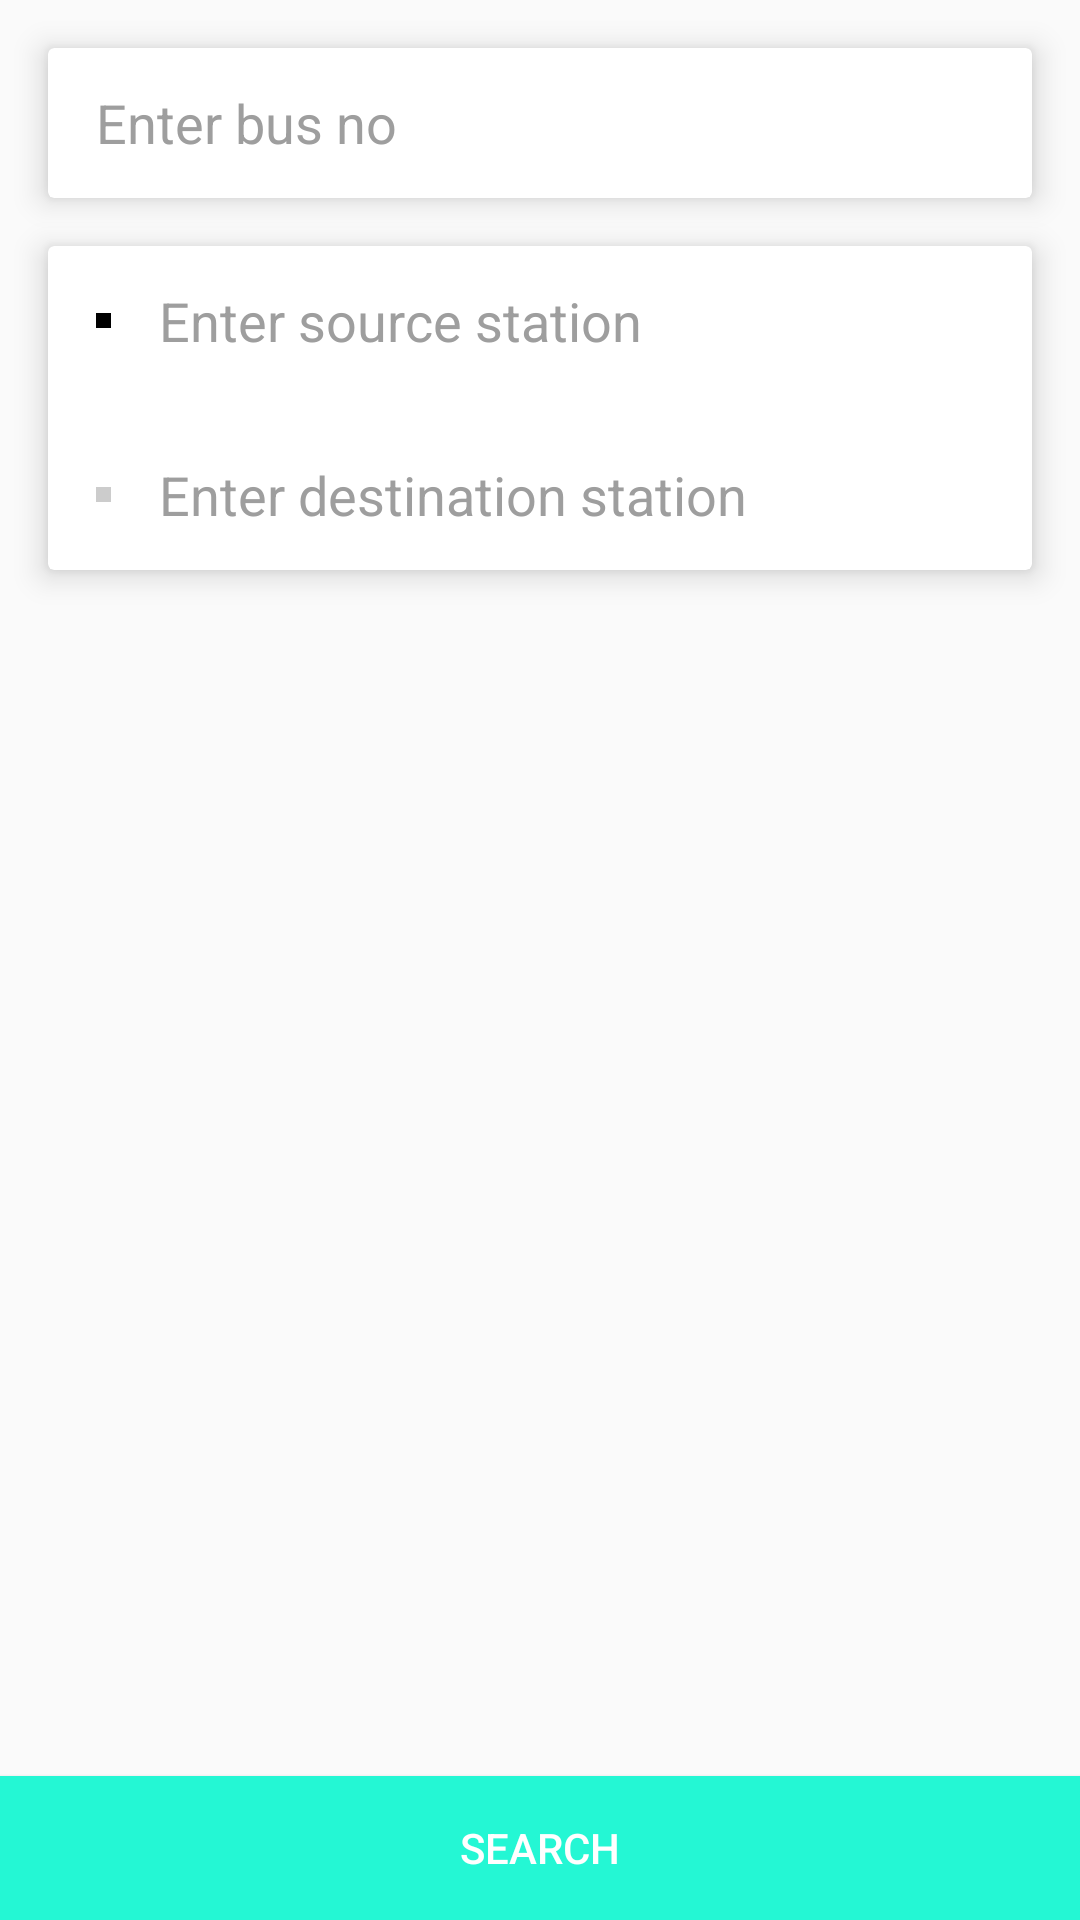

This screen was rendered from an Android layout file. Write that file and the resources it references.
<!-- AndroidManifest.xml: application theme AppTheme -->
<!-- res/layout/activity_bus_choose.xml -->
<?xml version="1.0" encoding="utf-8"?>
<LinearLayout xmlns:android="http://schemas.android.com/apk/res/android"
    xmlns:app="http://schemas.android.com/apk/res-auto"
    xmlns:tools="http://schemas.android.com/tools"
    android:layout_width="match_parent"
    android:layout_height="match_parent"
    android:orientation="vertical"
    tools:context=".SearchActivity"
    android:background="#fafafa"
    android:fitsSystemWindows="true">

    <android.support.v7.widget.CardView
        android:layout_width="match_parent"
        app:cardElevation="6dp"

        android:layout_marginStart="16dp"
        android:layout_marginEnd="16dp"
        android:layout_marginTop="16dp"
        android:layout_height="wrap_content">

        <LinearLayout
            android:layout_width="match_parent"
            android:layout_height="50dp"
            android:background="?android:attr/selectableItemBackground"
            android:clickable="true"
            android:focusable="true"
            android:id="@+id/busSearch"
            android:orientation="horizontal">
            <TextView
                android:layout_width="match_parent"
                android:layout_height="wrap_content"
                android:background="@null"
                android:id="@+id/busTextView"
                android:textSize="18sp"
                android:gravity="center_vertical"
                android:layout_marginStart="16dp"
                android:layout_gravity="center"
                android:layout_marginEnd="16dp"
                android:text="Enter bus no"
                android:textColor="@color/color_hint"
                android:typeface="sans" />
        </LinearLayout>


    </android.support.v7.widget.CardView>

    <android.support.v7.widget.CardView
        android:layout_width="match_parent"
        app:cardElevation="6dp"
        android:layout_marginStart="16dp"
        android:layout_marginEnd="16dp"
        android:layout_marginTop="16dp"
        android:layout_height="wrap_content">

        <LinearLayout
            android:layout_width="match_parent"
            android:layout_height="wrap_content"
            android:orientation="vertical">

            <LinearLayout
                android:layout_width="match_parent"
                android:layout_height="50dp"
                android:background="?android:attr/selectableItemBackground"
                android:clickable="true"
                android:focusable="true"
                android:id="@+id/sourceButton"
                android:orientation="horizontal">
                <TextView
                    android:layout_width="5dp"
                    android:layout_height="5dp"
                    android:layout_gravity="center"
                    android:layout_marginStart="16dp"
                    android:background="#000"/>
                <TextView
                    android:layout_width="match_parent"
                    android:layout_height="wrap_content"
                    android:background="@null"
                    android:id="@+id/sourceTextView"
                    android:layout_marginStart="16dp"
                    android:layout_marginBottom="8dp"
                    android:layout_gravity="center"
                    android:textSize="18sp"
                    android:layout_marginEnd="16dp"
                    android:textColor="@color/color_hint"
                    android:layout_marginTop="8dp"
                    android:text="Enter source station"
                    android:typeface="sans" />
            </LinearLayout>

            <LinearLayout
                android:layout_width="match_parent"
                android:layout_height="50dp"
                android:layout_marginTop="8dp"
                android:clickable="true"
                android:focusable="true"
                android:id="@+id/destButton"
                android:background="?android:attr/selectableItemBackground"
                android:orientation="horizontal">
                <TextView
                    android:layout_width="5dp"
                    android:layout_height="5dp"
                    android:layout_gravity="center"
                    android:layout_marginStart="16dp"
                    android:background="#ccc"/>
                <TextView
                    android:layout_width="match_parent"
                    android:layout_height="wrap_content"
                    android:background="@null"
                    android:id="@+id/destinationTextView"
                    android:layout_marginStart="16dp"
                    android:layout_marginBottom="8dp"
                    android:layout_gravity="center"
                    android:textSize="18sp"
                    android:layout_marginEnd="16dp"
                    android:textColor="@color/color_hint"
                    android:layout_marginTop="8dp"
                    android:text="Enter destination station"
                    android:typeface="sans" />
            </LinearLayout>

        </LinearLayout>

    </android.support.v7.widget.CardView>

    <RelativeLayout
        android:layout_width="match_parent"
        android:layout_height="match_parent">
        <Button
            android:id="@+id/search"
            android:layout_width="match_parent"
            android:layout_height="wrap_content"
            android:textColor="@color/white"
            android:layout_alignParentBottom="true"
            android:background="@color/button_color"
            android:text="Search" />
    </RelativeLayout>

</LinearLayout>
<!-- resources referenced by this layout -->
<resources>
  <color name="button_color">#24f7d4</color>
  <color name="color_hint">#9e9e9e</color>
  <color name="white">#ffffff</color>
  <style name="AppTheme" parent="Theme.AppCompat.Light.NoActionBar">
          
          <item name="colorPrimary">@color/colorPrimary</item>
          <item name="colorPrimaryDark">@color/colorPrimaryDark</item>
          <item name="colorAccent">@color/colorAccent</item>
          <item name="android:windowTranslucentStatus">true</item>
          <item name="android:windowTranslucentNavigation">true</item>
  
  
      </style>
  <color name="colorPrimary">#fff</color>
  <color name="colorPrimaryDark">#fafafa</color>
  <color name="colorAccent">#000</color>
</resources>
